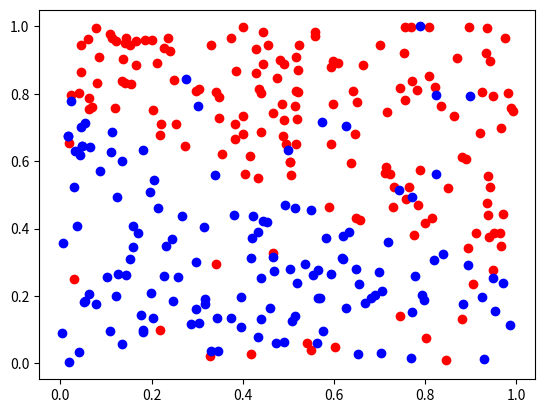

Write the Python code that produced this figure.
import numpy as np
import matplotlib.pyplot as plt

sigma = 0.05

def datagen(n):
    X_train = np.random.rand(int(0.2*n),2)
    X_test = np.random.rand(int(0.8*n),2)
    c_train = np.zeros(len(X_train), dtype=int)
    c_test = np.zeros(len(X_test), dtype=int)
    
    for i in range(len(X_train)):
        d = (0.5*X_train[i][0] + X_train[i][1] - 0.75) / (np.sqrt(np.square(0.5) + 1))
        theta = np.exp(-(np.square(d) / 2*np.square(sigma)))
        r = np.random.random()
        if (-X_train[i][0]/2 + 0.75) <= X_train[i][1]:
            if (r > theta/2):
                c_train[i] = -1
            else:
                c_train[i] = 1
        else:
            if (r > theta/2):
                c_train[i] = 1
            else:
                c_train[i] = -1

    for i in range(len(X_test)):
        d = (0.5*X_test[i][0] + X_test[i][1] - 0.75) / (np.sqrt(np.square(0.5) + 1))
        theta = np.exp(-(np.square(d) / 2*np.square(sigma)))
        if (-X_test[i][0]/2 + 0.75) <= X_test[i][1]:
            if (r > theta/2):
                c_test[i] = -1
            else:
                c_test[i] = 1
        else:
            if (r > theta/2):
                c_test[i] = 1
            else:
                c_test[i] = -1

    return X_train, X_test, c_train, c_test
    
def aff_dataset(X_train, X_test, c_train, c_test):
    x_pos=list()
    y_pos=list()
    x_neg=list()
    y_neg=list()
    for i in range(len(X_train)):
        if c_train[i]==1:
            x_pos.append(X_train[i][0])
            y_pos.append(X_train[i][1])
        else:
            x_neg.append(X_train[i][0])
            y_neg.append(X_train[i][1])
    for i in range(len(X_test)):
        if c_test[i]==1:
            x_pos.append(X_test[i][0])
            y_pos.append(X_test[i][1])
        else:
            x_neg.append(X_test[i][0])
            y_neg.append(X_test[i][1])
    plt.plot(x_neg,y_neg,'or')
    plt.plot(x_pos,y_pos,'ob')

def ptrain_v2(X_train, c_train):
    err_train=list()
    thetas=list()
    theta = np.array([np.random.random() for i in range(3)])
    nb_iter=0
    while nb_iter < 100*len(X_train):
        i=0
        while i < len(X_train):
            x_plus = np.array([X_train[i][0], X_train[i][1], 1])
            if sign(np.vdot(theta, x_plus)) != c_train[i]:
                theta = theta + c_train[i]*x_plus
            i+=1
        nb_iter+=1
        thetas.append(theta)
    return thetas[np.argmin(err_train)]
    
def sign(x):
    if x >= 0:
        return 1
    return -1

#def get_test_err(n):
#    X_train, X_test, c_train, c_test = datagen(n)
#    theta = ptrain(X_train, c_train)
#    cpt = 0
#    for i in range(len(X_test)):
#        real = c_test[i]
#        pred = ptest(X_test[i], theta)
#        if pred != real:
#            cpt += 1
#    return cpt / len(X_test) * 100
#
#def ptest(x, theta):
#    x_plus = np.array([x[0], x[1], 1])
#    return sign(np.vdot(x_plus, theta))
    
X_train, X_test, c_train, c_test = datagen(300)
aff_dataset(X_train, X_test, c_train, c_test)
